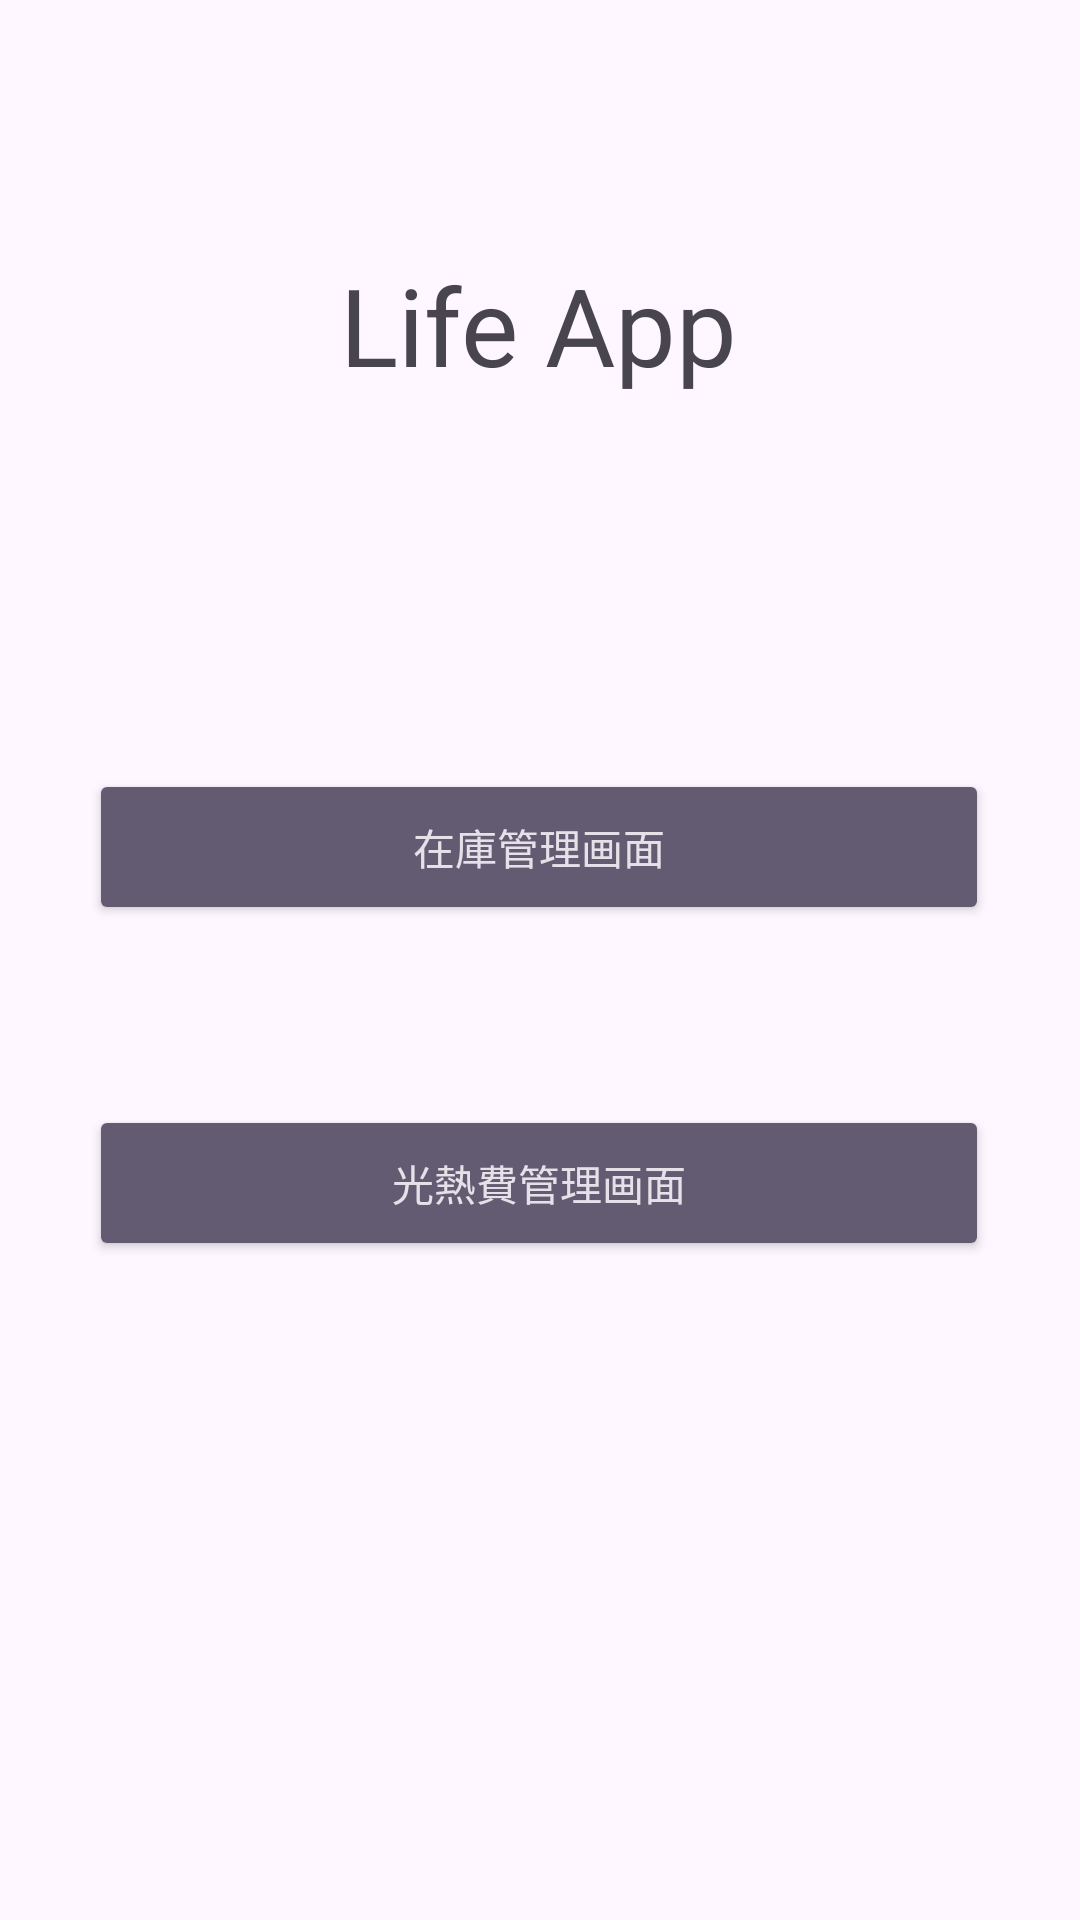

The Android layout XML behind this screen, and the referenced resources:
<!-- AndroidManifest.xml: application theme Theme.PBL -->
<!-- res/layout/activity_main.xml -->
<?xml version="1.0" encoding="utf-8"?>
<androidx.constraintlayout.widget.ConstraintLayout xmlns:android="http://schemas.android.com/apk/res/android"
    xmlns:app="http://schemas.android.com/apk/res-auto"
    xmlns:tools="http://schemas.android.com/tools"
    android:layout_width="match_parent"
    android:layout_height="match_parent"
    tools:context=".MainActivity">

    <TextView
        android:id="@+id/Title"
        android:layout_width="wrap_content"
        android:layout_height="wrap_content"
        android:layout_marginTop="84dp"
        android:text="Life App"
        android:textSize="36dp"
        app:layout_constraintEnd_toEndOf="parent"
        app:layout_constraintHorizontal_bias="0.498"
        app:layout_constraintStart_toStartOf="parent"
        app:layout_constraintTop_toTopOf="parent"
        tools:textColor="#FF00B2" />

    <Button
        android:id="@+id/btn"
        style="@style/Widget.AppCompat.Button.Colored"
        android:layout_width="wrap_content"
        android:layout_height="wrap_content"
        android:layout_marginTop="124dp"
        android:width="300dp"
        android:height="52dp"
        android:text="在庫管理画面"
        app:layout_constraintEnd_toEndOf="parent"
        app:layout_constraintHorizontal_bias="0.495"
        app:layout_constraintStart_toStartOf="parent"
        app:layout_constraintTop_toBottomOf="@+id/Title" />

    <Button
        android:id="@+id/button2"
        style="@style/Widget.AppCompat.Button.Colored"
        android:layout_width="wrap_content"
        android:layout_height="wrap_content"
        android:layout_marginTop="236dp"
        android:width="300dp"
        android:height="52dp"
        android:text="@string/Utilitycosts"
        app:layout_constraintEnd_toEndOf="parent"
        app:layout_constraintHorizontal_bias="0.495"
        app:layout_constraintStart_toStartOf="parent"
        app:layout_constraintTop_toBottomOf="@+id/Title" />


</androidx.constraintlayout.widget.ConstraintLayout>
<!-- resources referenced by this layout -->
<resources>
  <string name="Utilitycosts">光熱費管理画面</string>
  <style name="Theme.PBL" parent="Base.Theme.PBL" />
  <style name="Base.Theme.PBL" parent="Theme.Material3.DayNight.NoActionBar">
          
          
      </style>
</resources>
